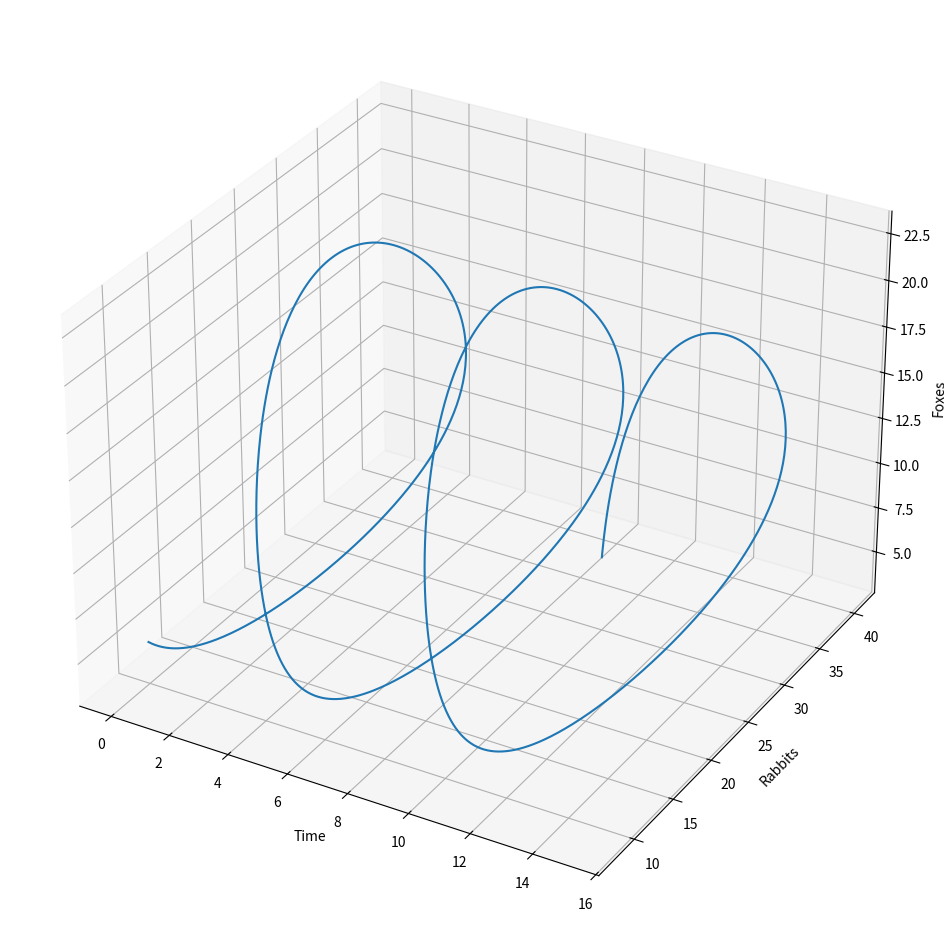
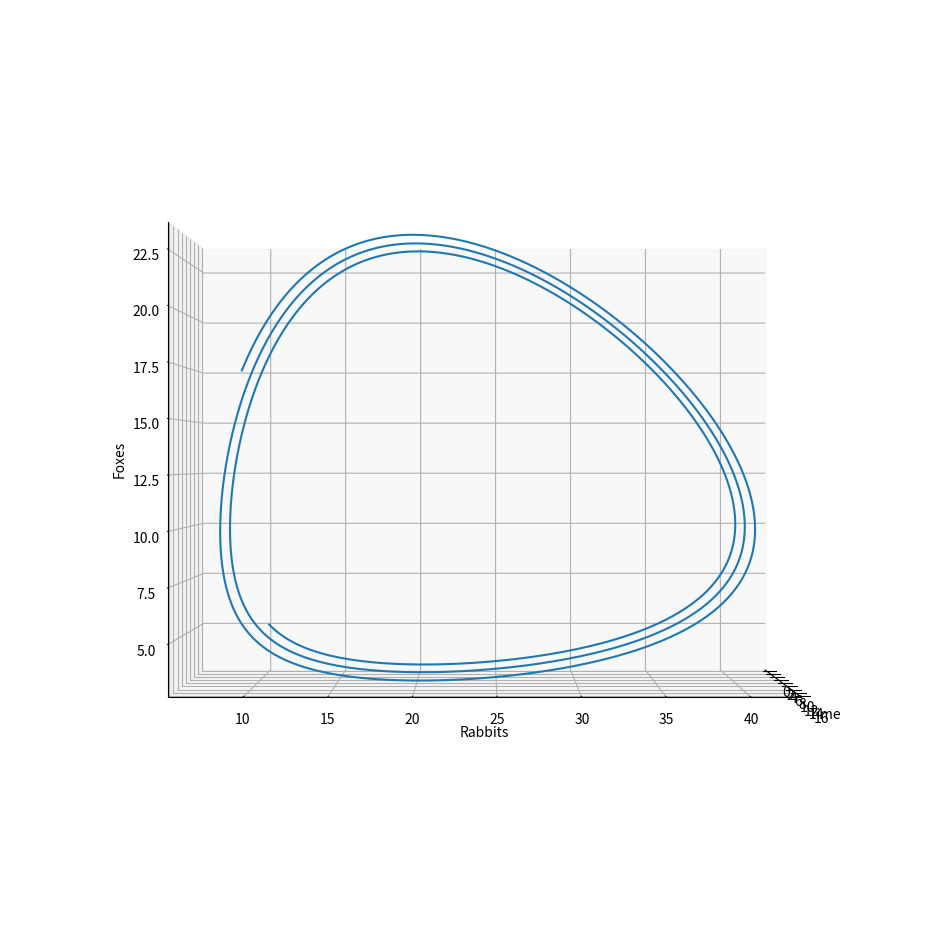
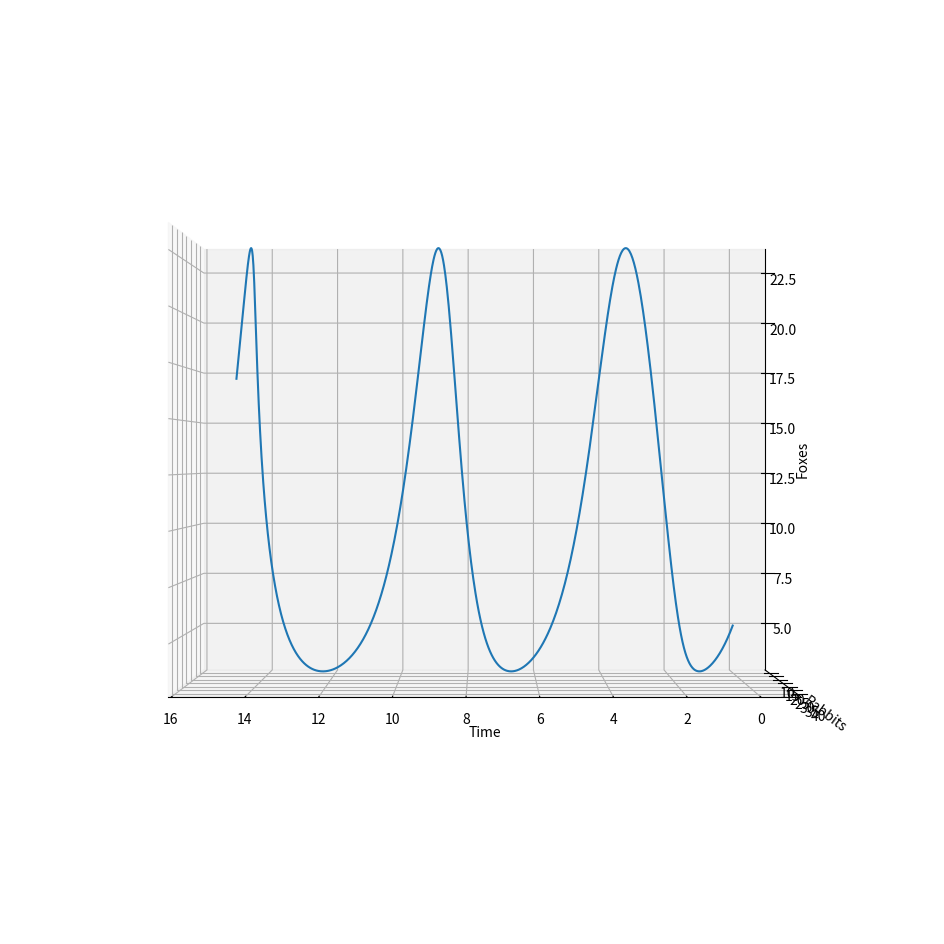

Write the Python code that produced these figures, in order. (Note: this script raises an exception after producing the figures.)
# Set up environment
import numpy as np
import matplotlib.pyplot as plt
from scipy.integrate import odeint
import sys
sys.path.insert(0, '..')

# Definition of parameters
a = 1.  # natural growth rate of rabbits
b = 0.1  # natural dying rate of rabbits
c = 1.5  # natural dying rate of fox
d = 0.75  # factor describes how many rabbits create new fox

def dxdt(X, t=0):
    return np.array([ a*X[0] -   b*X[0]*X[1] ,
                  -c*X[1] + d*b*X[0]*X[1] ])

tspan = np.linspace(0, 15,  1000)              # time to evaluate solution
X0 = np.array([10, 5])                     # initials conditions: 10 rabbits and 5 foxes
X, infodict = odeint(dxdt, X0, tspan, full_output=True) # solve system

plt.figure(figsize=(12, 12))
ax = plt.axes(projection='3d')

ax.plot3D(tspan, X[:,0], X[:,1])
ax.set_xlabel('Time')
ax.set_ylabel('Rabbits')
ax.set_zlabel('Foxes')

## Default projection view

plt.figure(figsize=(12, 12))
ax = plt.axes(projection='3d')

ax.plot3D(tspan, X[:,0], X[:,1])
ax.set_xlabel('Time')
ax.set_ylabel('Rabbits')
ax.set_zlabel('Foxes')

## R-F Projection View
ax.view_init(0, 0)

plt.figure(figsize=(12, 12))
ax = plt.axes(projection='3d')

ax.plot3D(tspan, X[:,0], X[:,1])
ax.set_xlabel('Time')
ax.set_ylabel('Rabbits')
ax.set_zlabel('Foxes')

## Time-F projection View
ax.view_init(0, 90)



def f(Y, t):
    y1, y2 = Y
    return [y2, -np.sin(y1)]

from utils.ode_tools import phase_portrait

y1 = np.linspace(-2.0, 8.0, 20)
y2 = np.linspace(-2.0, 2.0, 20)
phase_portrait(y1, y2,f)

from utils.ode_tools import plot_phase_sol

tspan = np.linspace(0, 50, 200) # range of time to visualize solution

fig1, ax1 = plt.subplots(figsize=(12,8))

plot_phase_sol(y1, y2, f, tspan, v1_0=0, v2_0=1, ax=ax1)
plot_phase_sol(y1, y2, f, tspan, v1_0=0, v2_0=2, ax=ax1, add_phase_plane=False)
plot_phase_sol(y1, y2, f, tspan, v1_0=0, v2_0=0, ax=ax1, add_phase_plane=False)

# Definition of parameters
a = 1.  # natural growth rate of rabbits
b = 0.1  # natural dying rate of rabbits
c = 1.5  # natural dying rate of fox
d = 0.75  # factor describes how many rabbits create new fox



# Growth rate of foxes and rabbits
def dxdt(X, t=0):
    return np.array([ a*X[0] -   b*X[0]*X[1] ,
                  -c*X[1] + d*b*X[0]*X[1] ])


from scipy.integrate import odeint
tspan = np.linspace(0, 15,  1000)              # time
X0 = np.array([10, 5])                     # initials conditions: 10 rabbits and 5 foxes
X, infodict = odeint(dxdt, X0, tspan, full_output=True)

# Plot Ranges
r = np.linspace(0, 60, 20)
f = np.linspace(0, 40, 20)
# Initial conditions
r0=6
f0=3

fig2, ax2 = plt.subplots(figsize=(12,8))

plot_phase_sol(r, f, dxdt, tspan, 6, 3, ax=ax2)
plot_phase_sol(r, f, dxdt, tspan, 9, 4, ax=ax2, add_phase_plane=False)
plot_phase_sol(r, f, dxdt, tspan, 12, 6, ax=ax2, add_phase_plane=False)
plot_phase_sol(r, f, dxdt, tspan, 15, 8, ax=ax2, add_phase_plane=False)

## Plot together
fig, axs = plt.subplots(2, 1, figsize=(12,12), gridspec_kw={'height_ratios': [3, 2]})

# Phase Portraits
plot_phase_sol(r, f, dxdt, tspan, 6, 3, ax=axs[0])

# ax1.plot([0, 1], [0, 1])
# plot_phase_sol(r, f, dxdt, tspan, 6, 3, ax=ax2)

# Change over time
rabbits, foxes = X.T
t = tspan
f1 = plt.figure()
axs[1].plot(t, rabbits, 'r-', label='Rabbits')
axs[1].plot(t, foxes  , 'b-', label='Foxes')
axs[1].grid()
axs[1].legend(loc='best')
axs[1].set_xlabel('time')
axs[1].set_ylabel('population')
axs[1].set_title('Evolution of fox and rabbit populations')

